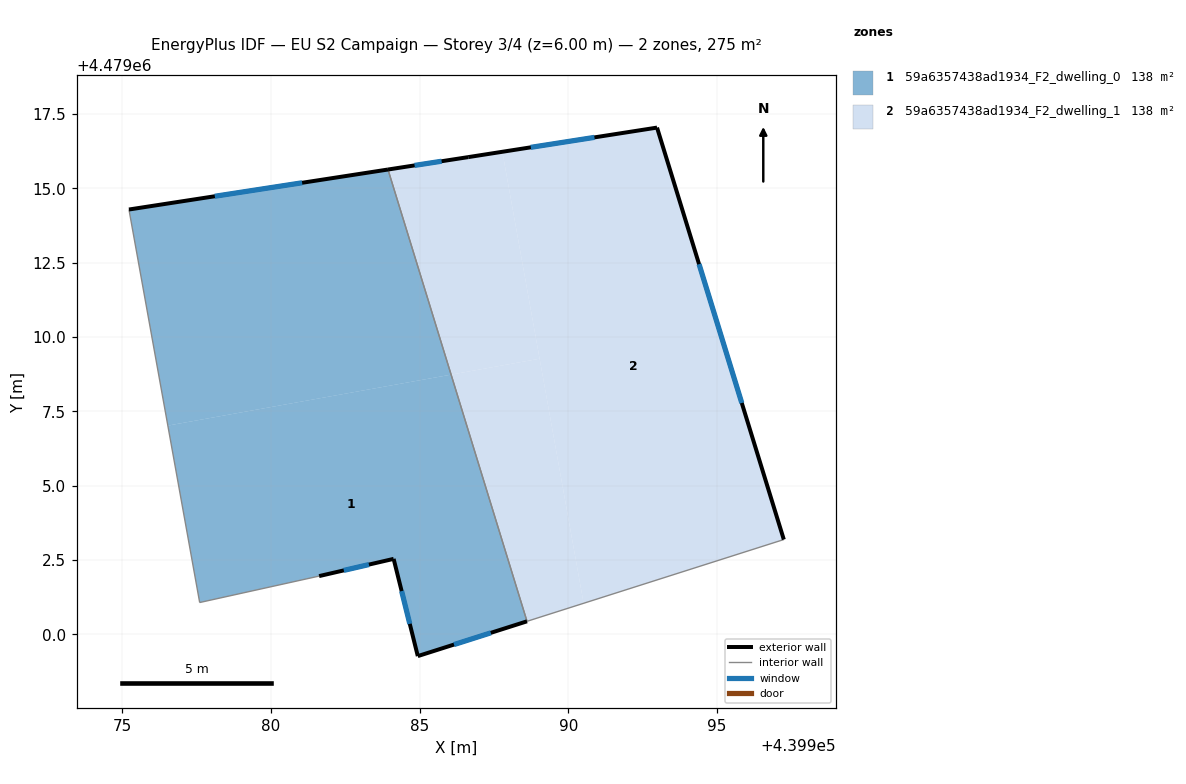
=== STOREY PLAN SPEC (per zone: floor XY polygon, exterior-wall plan segments, windows/doors) ===
zone 1: 59a6357438ad1934_F2_dwelling_0  (137.7 m²)
  floor: (439986.06, 4479008.74) (439988.61, 4479000.44) (439984.94, 4478999.27) (439984.12, 4479002.54) (439981.62, 4479001.96) (439977.60, 4479001.07) (439976.53, 4479007.02)
  floor: (439983.93, 4479015.64) (439986.06, 4479008.74) (439976.53, 4479007.02) (439975.22, 4479014.29)
  exterior wall: (439983.93, 4479015.64) – (439975.22, 4479014.29)  [8.8 m]
    window: (439981.05, 4479015.19) – (439978.11, 4479014.74)  [3.0 m²]
  exterior wall: (439984.94, 4478999.27) – (439988.61, 4479000.44)  [3.9 m]
    window: (439986.16, 4478999.66) – (439987.39, 4479000.05)  [1.3 m²]
  exterior wall: (439984.12, 4479002.54) – (439984.94, 4478999.27)  [3.4 m]
    window: (439984.39, 4479001.46) – (439984.67, 4479000.35)  [1.1 m²]
  exterior wall: (439981.62, 4479001.96) – (439984.12, 4479002.54)  [2.6 m]
    window: (439982.45, 4479002.15) – (439983.29, 4479002.35)  [0.9 m²]
  interior walls: 3
zone 2: 59a6357438ad1934_F2_dwelling_1  (137.7 m²)
  floor: (439989.03, 4479009.27) (439990.51, 4479001.05) (439988.61, 4479000.44) (439986.06, 4479008.74)
  floor: (439992.98, 4479017.05) (439997.25, 4479003.19) (439990.51, 4479001.05) (439987.78, 4479016.23)
  floor: (439987.78, 4479016.23) (439989.03, 4479009.27) (439986.06, 4479008.74) (439983.93, 4479015.64) (439986.63, 4479016.05)
  exterior wall: (439992.98, 4479017.05) – (439986.63, 4479016.05)  [6.4 m]
    window: (439990.88, 4479016.72) – (439988.74, 4479016.38)  [2.2 m²]
  exterior wall: (439997.25, 4479003.19) – (439992.98, 4479017.05)  [14.5 m]
    window: (439995.83, 4479007.78) – (439994.40, 4479012.45)  [4.9 m²]
  exterior wall: (439986.63, 4479016.05) – (439983.93, 4479015.64)  [2.7 m]
    window: (439985.74, 4479015.91) – (439984.83, 4479015.77)  [0.9 m²]
  interior walls: 2

=== DERIVED (storey summary) ===
Building: EU S2 Campaign
Storey: 3 of 4  (floor level z = 6.00 m)
Storey gross floor area: 275.5 m²
Zones on this storey: 2
  - 59a6357438ad1934_F2_dwelling_0: floor 137.7 m²; exterior wall 18.6 m (55.8 m²); 4 window(s) 6.3 m²; WWR 11.4%
  - 59a6357438ad1934_F2_dwelling_1: floor 137.7 m²; exterior wall 23.7 m (71.0 m²); 3 window(s) 8.1 m²; WWR 11.4%
Zone adjacency (shared interzone walls):
  - 59a6357438ad1934_F2_dwelling_0 ↔ 59a6357438ad1934_F2_dwelling_1